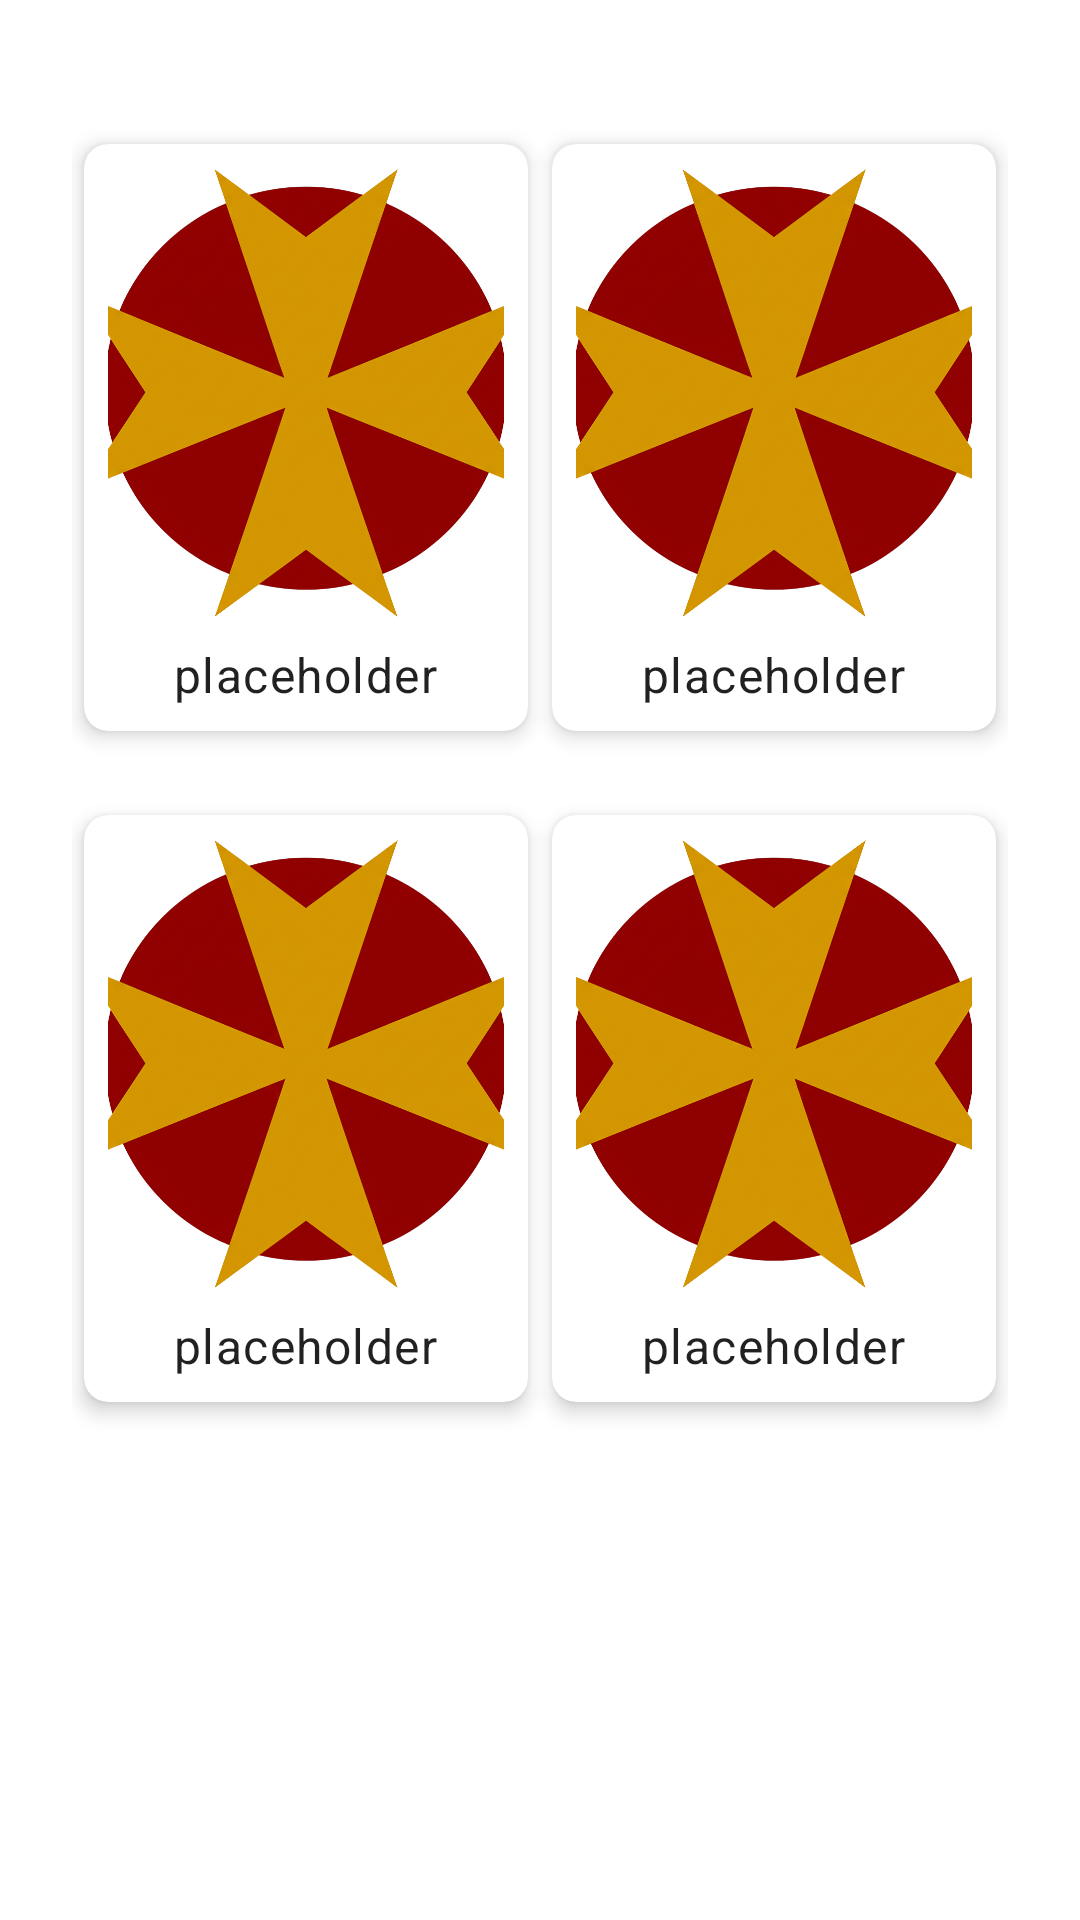

Produce the Android XML layout that renders to this screen, including the resource entries it uses.
<!-- AndroidManifest.xml: application theme Theme.ManualDoMCGCEMS -->
<!-- res/layout/fragment_home.xml -->
<?xml version="1.0" encoding="utf-8"?>
<GridLayout xmlns:android="http://schemas.android.com/apk/res/android"
    android:layout_width="match_parent"
    android:layout_height="match_parent"
    android:columnCount="2"
    android:rowCount="2"
    android:padding="@dimen/margin_24"
    android:alignmentMode="alignMargins"
    android:rowOrderPreserved="false"
    android:useDefaultMargins="true">

    <include
        android:id="@+id/home_meeting"
        layout="@layout/component_card_image_name"
        android:layout_marginTop="@dimen/margin_24"
        android:layout_width="@dimen/margin_0"
        android:layout_height="wrap_content"
        android:layout_columnWeight="1" />

    <include
        android:id="@+id/home_roles"
        layout="@layout/component_card_image_name"
        android:layout_marginTop="@dimen/margin_24"
        android:layout_width="@dimen/margin_0"
        android:layout_height="wrap_content"
        android:layout_columnWeight="1" />

    <include
        android:id="@+id/home_packages"
        layout="@layout/component_card_image_name"
        android:layout_marginTop="@dimen/margin_24"
        android:layout_width="@dimen/margin_0"
        android:layout_height="wrap_content"
        android:layout_columnWeight="1" />

    <include
        android:id="@+id/home_tickets"
        layout="@layout/component_card_image_name"
        android:layout_marginTop="@dimen/margin_24"
        android:layout_width="@dimen/margin_0"
        android:layout_height="wrap_content"
        android:layout_columnWeight="1" />

</GridLayout>
<!-- res/layout/component_card_image_name.xml (included above) -->
<?xml version="1.0" encoding="utf-8"?>
<androidx.cardview.widget.CardView
    xmlns:android="http://schemas.android.com/apk/res/android"
    xmlns:app="http://schemas.android.com/apk/res-auto"
    android:layout_width="match_parent"
    android:layout_height="wrap_content"
    android:layout_margin="@dimen/margin_8"
    app:cardCornerRadius="@dimen/margin_8"
    app:cardElevation="@dimen/margin_4"
    android:clickable="true"
    android:focusable="true"
    android:foreground="?attr/selectableItemBackground">

    <LinearLayout
        android:layout_width="wrap_content"
        android:layout_height="wrap_content"
        android:orientation="vertical"
        android:gravity="center_horizontal"
        android:layout_gravity="center"
        android:padding="@dimen/margin_8">

        <ImageView
            android:id="@+id/image_contact_title"
            android:layout_width="@dimen/margin_150"
            android:layout_height="@dimen/margin_150"
            android:src="@drawable/ic_gc_symbol" />

        <TextView
            android:id="@+id/text_contact_title"
            android:layout_width="wrap_content"
            android:layout_height="wrap_content"
            android:text="@string/label_placeholder"
            android:textAppearance="?attr/textAppearanceBody1"
            android:layout_marginTop="@dimen/margin_8"
            android:gravity="center" />

    </LinearLayout>

</androidx.cardview.widget.CardView>
<!-- resources referenced by this layout -->
<resources>
  <dimen name="margin_0">0dp</dimen>
  <dimen name="margin_150">150dp</dimen>
  <dimen name="margin_24">24dp</dimen>
  <dimen name="margin_4">4dp</dimen>
  <dimen name="margin_8">8dp</dimen>
  <!-- drawable ic_gc_symbol: png bitmap (drawable, 418567 bytes) -->
  <string name="label_placeholder">placeholder</string>
  <style name="Theme.ManualDoMCGCEMS" parent="Theme.MaterialComponents.DayNight.DarkActionBar">
          
          <item name="colorPrimary">@color/colorPrimary</item>
          <item name="colorPrimaryVariant">@color/colorPrimaryVariant</item>
          <item name="colorOnPrimary">@color/white</item>
          
          <item name="colorSecondary">@color/colorSecondary</item>
          <item name="colorSecondaryVariant">@color/colorSecondaryVariant</item>
          <item name="colorOnSecondary">@color/black</item>
          
          <item name="android:statusBarColor">?attr/colorPrimaryVariant</item>
          
          <item name="themeButtonColor">@color/colorSecondary</item>
      </style>
  <color name="colorPrimary">#77181e</color>
  <color name="colorPrimaryVariant">#ca1430</color>
  <color name="white">#FFFFFFFF</color>
  <color name="colorSecondary">#282832</color>
  <color name="colorSecondaryVariant">#c6d6d6</color>
  <color name="black">#FF000000</color>
</resources>
